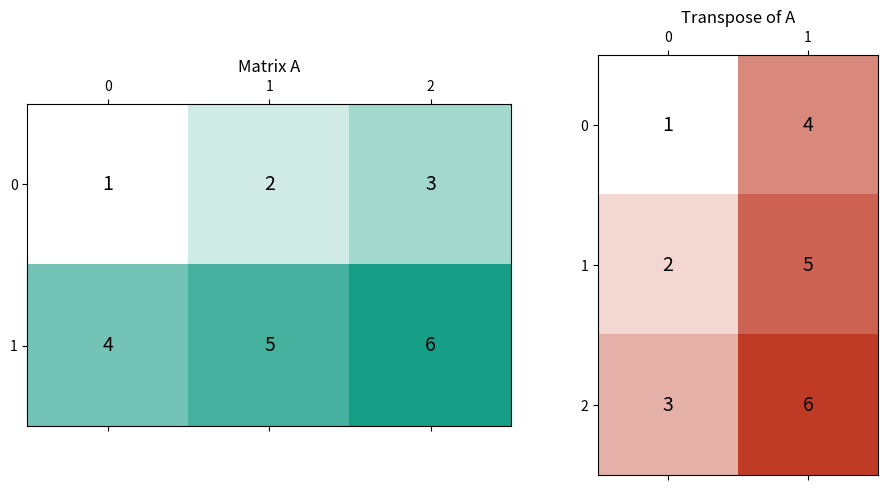

The matplotlib source for this figure:
#
# MIT License
#
# Copyright (c) 2024 Fabricio Batista Narcizo
#
# Permission is hereby granted, free of charge, to any person obtaining a copy
# of this software and associated documentation files (the "Software"), to deal
# in the Software without restriction, including without limitation the rights
# to use, copy, modify, merge, publish, distribute, sublicense, and/or sell
# copies of the Software, and to permit persons to whom the Software is
# furnished to do so, subject to the following conditions:
#
# The above copyright notice and this permission notice shall be included in
# all copies or substantial portions of the Software.
#
# THE SOFTWARE IS PROVIDED "AS IS", WITHOUT WARRANTY OF ANY KIND, EXPRESS OR
# IMPLIED, INCLUDING BUT NOT LIMITED TO THE WARRANTIES OF MERCHANTABILITY,
# FITNESS FOR A PARTICULAR PURPOSE AND NONINFRINGEMENT. IN NO EVENT SHALL THE
# AUTHORS OR COPYRIGHT HOLDERS BE LIABLE FOR ANY CLAIM, DAMAGES OR OTHER
# LIABILITY, WHETHER IN AN ACTION OF CONTRACT, TORT OR OTHERWISE, ARISING FROM,
# OUT OF OR IN CONNECTION WITH THE SOFTWARE OR THE USE OR OTHER DEALINGS IN THE
# SOFTWARE.
#/

"""This script plots one matrix and its transpose."""

# Import the required libraries.
import numpy as np
import matplotlib.pyplot as plt

from matplotlib.colors import LinearSegmentedColormap

# Define a matrix A.
A = np.array([[1, 2, 3], [4, 5, 6]])

# Calculate the transpose of matrix A.
A_transpose = A.T

# Create color maps using the given base colors.
cmap_A = LinearSegmentedColormap.from_list(
    "custom_blue", ["#FFFFFF", "#179E86"])
cmap_T = LinearSegmentedColormap.from_list(
    "custom_red", ["#FFFFFF", "#C03B26"])

# Create a figure with subplots to display the matrices.
fig, axs = plt.subplots(1, 2, figsize=(10, 5))

# Display matrix A.
axs[0].matshow(A, cmap=cmap_A)
axs[0].set_title("Matrix A")
for (i, j), val in np.ndenumerate(A):
    axs[0].text(j, i, f"{val}", ha="center", va="center", fontsize=14)

# Display matrix A Transpose.
axs[1].matshow(A_transpose, cmap=cmap_T)
axs[1].set_title("Transpose of A")
for (i, j), val in np.ndenumerate(A_transpose):
    axs[1].text(j, i, f"{val}", ha="center", va="center", fontsize=14)

# Adjust layout and show the plots.
plt.tight_layout()
plt.show()
